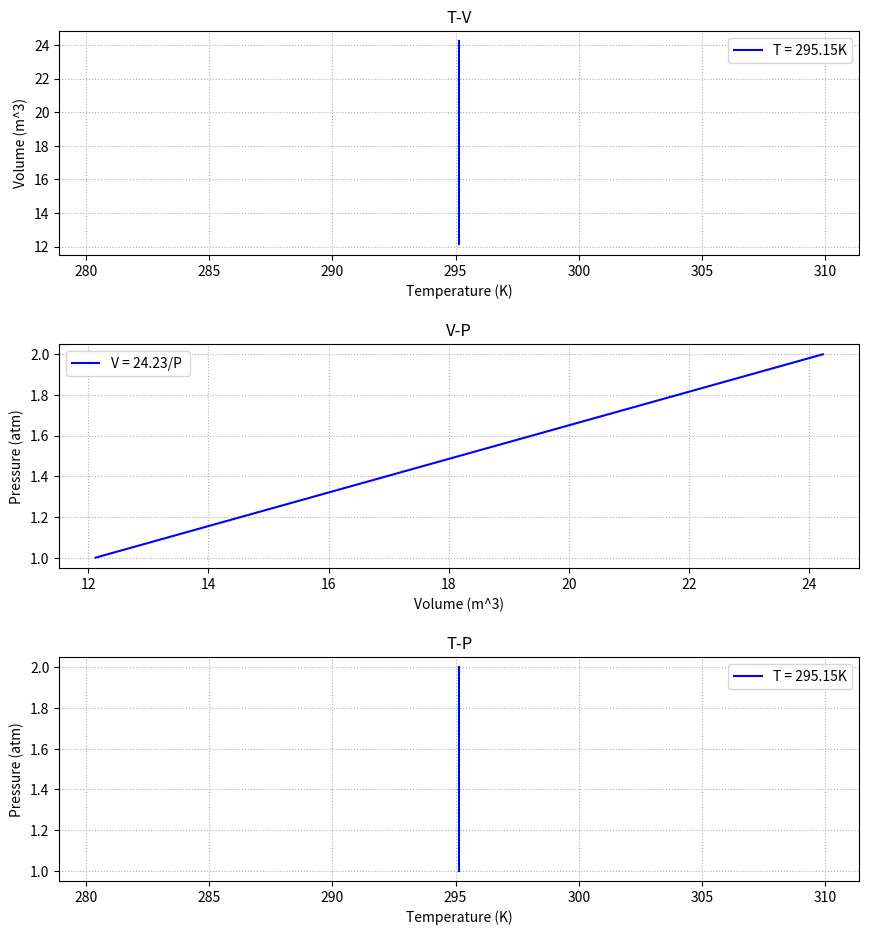
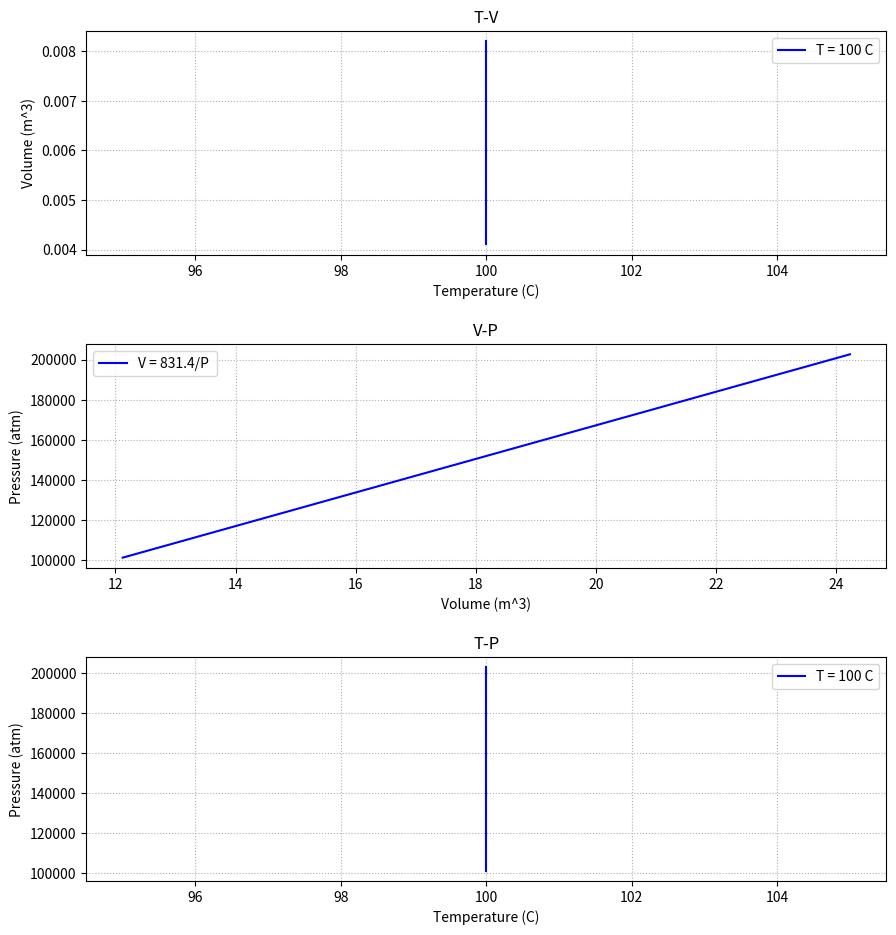

The matplotlib source for these figures, in order:
import matplotlib.pyplot as plt
import numpy as np

def details(tit,xax,yax):
    plt.title(tit)
    plt.xlabel(xax)
    plt.ylabel(yax)
    plt.legend()
    plt.autoscale()
    plt.grid(True, linestyle =':')
    
# subplot margins: left, right, top, bottom, wspace, hspace
a,b,c,d,e,f = 0.1,0.9,0.9,0.05,0.1,0.4

'''
# Charles Law 2atm
fig = plt.figure(figsize = (10, 10)) 

T2atm = [22,100]
V2atm = [0.00001805,0.008205]
P2atm = [202650,202650] # constant pressure

plt.subplot(3,1,1)
plt.plot(T2atm, V2atm, 'b', label = "V2atm = (8.205x10^(-5))T")
details("T-V","Temperature (C)","Volume (m^3)")

plt.subplot(3,1,2)
plt.plot(V2atm, P2atm, 'b', label = "P2atm = 202650")
details("V-P","Volume (m^3)","Pressure (Pa)")

plt.subplot(3,1,3)
plt.plot(T2atm, P2atm, 'b', label = "P2atm = 202650")
details("T-P","Temperature (C)","Pressure (Pa)")

plt.subplots_adjust(left=a, right=b,top=c, bottom=d, wspace=e, hspace=f)

# Charles Law 1atm

fig = plt.figure(figsize = (10, 10)) 

T1atm = [22,100]
V1atm = [0.001805,0.008205] 
P1atm = [101325,101325] # constant pressure

plt.subplot(3,1,1)
plt.plot(T1atm, V1atm, 'b', label = "V2atm = (8.205x10^(-5))T")
details("T-V","Temperature (C)","Volume (m^3)")

plt.subplot(3,1,2)
plt.plot(V1atm, P1atm, 'b', label = "P2atm = 101325")
details("V-P","Volume (m^3)","Pressure (Pa)")

plt.subplot(3,1,3)
plt.plot(T1atm, P1atm, 'b', label = "P2atm = 101325")
details("T-P","Temperature (C)","Pressure (Pa)")

plt.subplots_adjust(left=a, right=b,top=c, bottom=d, wspace=e, hspace=f)

# Amonton's Law 1m^3

fig = plt.figure(figsize = (10, 10)) 

T1m3 = [22,100]
V1m3 = [1,1] # constant Volume
P1m3 = [182.9,831.4]

plt.subplot(3,1,1)
plt.plot(T1m3, V1m3, 'b', label = "V1m3 = 1")
details("T-V","Temperature (C)","Volume (m^3)")

plt.subplot(3,1,2)
plt.plot(V1m3, P1m3, 'b', label = "V1m3 = 1")
details("V-P","Volume (m^3)","Pressure (Pa)")

plt.subplot(3,1,3)
plt.plot(T1m3, P1m3, 'b', label = "P1m3 = (8.314)T")
details("T-P","Temperature (C)","Pressure (Pa)")

plt.subplots_adjust(left=a, right=b,top=c, bottom=d, wspace=e, hspace=f)

# Amonton's Law 0.1m^3

fig = plt.figure(figsize = (10, 10)) 

T01m3 = [22,100]
V01m3 = [0.1,0.1] # constant Volume
P01m3 = [1829,8314]

plt.subplot(3,1,1)
plt.plot(T01m3, V01m3, 'b', label = "V0.1m03 = 0.1")
details("T-V","Temperature (C)","Volume (m^3)")

plt.subplot(3,1,2)
plt.plot(V01m3, P01m3, 'b', label = "V0.1m3 = 0.1")
details("V-P","Volume (m^3)","Pressure (Pa)")

plt.subplot(3,1,3)
plt.plot(T01m3, P01m3, 'b', label = "P0.1m3 = (8.314)T")
details("T-P","Temperature (C)","Pressure (Pa)")

plt.subplots_adjust(left=a, right=b,top=c, bottom=d, wspace=e, hspace=f)'''

# Boyle's Law 295K

fig = plt.figure(figsize = (10, 10)) 

TK = [295.15,295.15] # constant temp K
VK = [12.12,24.23] 
PK = [1,2]

plt.subplot(3,1,1)
plt.plot(TK, VK, 'b', label = "T = 295.15K")
details("T-V","Temperature (K)","Volume (m^3)")

plt.subplot(3,1,2)
plt.plot(VK, PK, 'b', label = "V = 24.23/P ")
details("V-P","Volume (m^3)","Pressure (atm)")

plt.subplot(3,1,3)
plt.plot(TK, PK, 'b', label = "T = 295.15K")
details("T-P","Temperature (K)","Pressure (atm)")

plt.subplots_adjust(left=a, right=b,top=c, bottom=d, wspace=e, hspace=f)

# Boyle's Law 100C

fig = plt.figure(figsize = (10, 10)) 

TC = [100,100] # constant temp C
VC = [0.004103,0.008205] 
PC = [101325,202650]

plt.subplot(3,1,1)
plt.plot(TC, VC, 'b', label = "T = 100 C")
details("T-V","Temperature (C)","Volume (m^3)")

plt.subplot(3,1,2)
plt.plot(VK, PC, 'b', label = "V = 831.4/P ")
details("V-P","Volume (m^3)","Pressure (atm)")

plt.subplot(3,1,3)
plt.plot(TC, PC, 'b', label = "T = 100 C")
details("T-P","Temperature (C)","Pressure (atm)")

plt.subplots_adjust(left=a, right=b,top=c, bottom=d, wspace=e, hspace=f)

plt.show()
